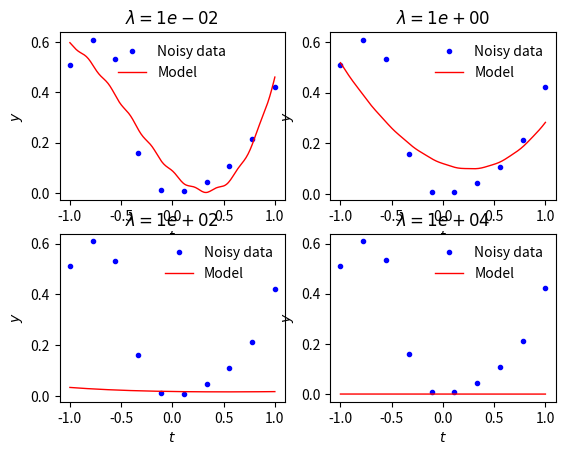

Here is the Python script that generated this plot:
# Uses anisotropic smoothing to mitigate overfitting

from numpy import sin, cos, linspace, log, zeros, diag, ones, eye
from numpy.linalg import inv

from matplotlib.pyplot import plot, xlabel, ylabel, legend, show, ioff, subplot, title

ioff()

# Defines the dictionary of functions:
funs = [lambda t: t**2,      \
        lambda t: t**3,      \
        lambda t: sin(30*t), \
        lambda t: cos(30*t), \
        lambda t: sin(t),    \
        lambda t: cos(t)]

N = len(funs)
M = 10
t = linspace(-1, 1, M)

y = log(t**2 + 1)/(1.5 + sin(3*t))

# Regularization parameters
lmbdas = [1e-2, 1e0, 1e2, 1e4]

# Form least squares problem, A x = y:
A = zeros((M,N))
for i, fun in enumerate(funs):
    A[:,i] = fun(t)

R = eye(N)
R[2,2], R[3,3] = 20, 20

for ind, lmbda in enumerate(lmbdas):
    # First derivative denoising

    # Solving the normal equations explicitly is generally not a good idea
    tplot = linspace(-1, 1, 200)
    x = inv(A.T @ A + lmbda*R.T @ R) @ (A.T @ y)

    yplot = zeros(tplot.shape)
    for xval, fun in zip(x, funs):
        yplot += xval*fun(tplot)

    ## Visualization
    subplot(int("22"+str(ind+1)))
    plot(t, y, 'b.', label="Noisy data")
    plot(tplot, yplot, 'r-', linewidth=1, label="Model")
    legend(frameon=False)

    xlabel('$t$')
    ylabel('$y$')
    title('$\\lambda={0:1.0e}$'.format(lmbda))

show()
